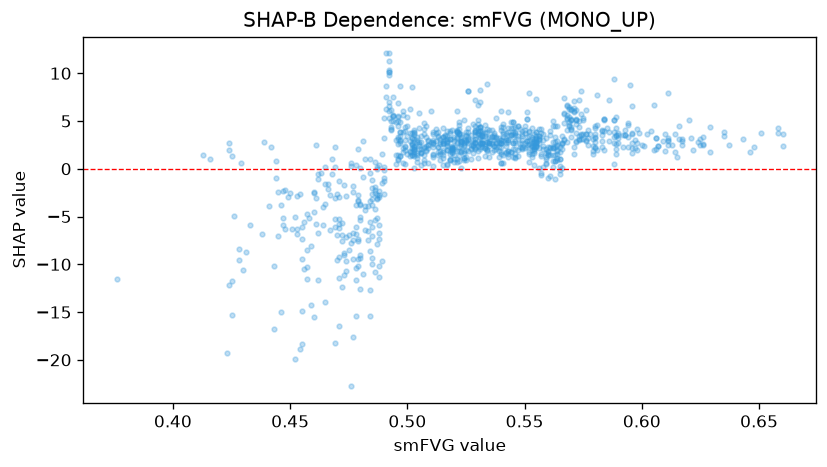

Data behind this chart, as committed beside it:
feature_value, shap_value
0.517, 2.897
0.651, 3.788
0.602, 3.617
0.614, 3.621
0.534, 8.91
0.496, 0.9307
0.507, 1.424
0.597, 2.983
0.524, 1.115
0.56, -0.9181
0.565, 2.33
0.562, 2.166
0.53, 2.351
0.424, -12.16
0.428, -9.498
0.438, -6.86
0.504, 1.621
0.523, 2.589
0.574, 3.628
0.54, 2.967
0.557, -0.6753
0.531, 3.304
0.58, 2.325
0.556, 2.127
0.567, 4.768
0.577, 2.478
0.457, -8.493
0.522, 0.858
0.468, -0.5984
0.474, -2.835
0.545, 1.261
0.489, 1.513
0.496, 0.979
0.543, 2.757
0.503, 0.09937
0.537, 2.979
0.483, -7.487
0.617, 3.134
0.572, 5.087
0.588, 3.86
0.533, 1.374
0.527, 1.033
0.543, 1.583
0.551, 2.945
0.54, 2.975
0.596, 2.138
0.551, 2.442
0.546, 3.699
0.534, 1.96
0.485, -9.296
0.462, -11.63
0.538, 3.313
0.521, 2.694
0.553, 1.208
0.583, 3.496
0.556, 3.477
0.56, 1.817
0.565, -0.4996
0.574, 3.568
0.545, 3.61
... 945 more rows
